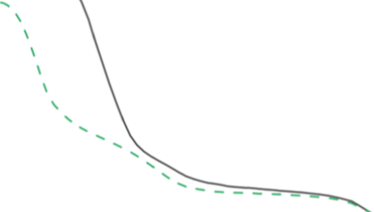

The data file committed next to this chart (first rows):
x, y, pixel_x, pixel_y, gap_before
0.003378, 28.08, 235, 228.0, 0
0.003484, 28.08, 236, 228.0, 0
0.003594, 27.95, 237, 229.0, 0
0.003707, 27.95, 238, 229.0, 0
0.003824, 27.81, 239, 230.0, 0
0.003944, 27.81, 240, 230.0, 0
0.004068, 27.68, 241, 231.0, 0
0.004197, 27.62, 242, 231.5, 0
0.005378, 26.42, 250, 240.5, 1
0.005548, 26.23, 251, 242.0, 0
0.005722, 26.03, 252, 243.5, 0
0.005903, 25.83, 253, 245.0, 0
0.006089, 25.7, 254, 246.0, 0
0.006893, 24.24, 258, 257.0, 1
0.00711, 24.11, 259, 258.0, 0
0.007334, 23.77, 260, 260.5, 0
0.007565, 23.51, 261, 262.5, 0
0.008564, 21.92, 265, 274.5, 1
0.008833, 21.66, 266, 276.5, 0
0.009112, 21.26, 267, 279.5, 0
0.009399, 21.06, 268, 281.0, 0
0.01031, 19.54, 271, 292.5, 1
0.01064, 19.27, 272, 294.5, 0
0.01097, 18.94, 273, 297.0, 0
0.01242, 17.22, 277, 310.0, 1
0.01282, 17.02, 278, 311.5, 0
0.01322, 16.69, 279, 314.0, 0
0.01364, 16.42, 280, 316.0, 0
0.01642, 14.83, 286, 328.0, 1
0.01694, 14.64, 287, 329.5, 0
0.01748, 14.5, 288, 330.5, 0
0.01803, 14.37, 289, 331.5, 0
0.01859, 14.17, 290, 333.0, 0
0.01918, 14.04, 291, 334.0, 0
0.02535, 12.85, 300, 343.0, 1
0.02615, 12.72, 301, 344.0, 0
0.02698, 12.58, 302, 345.0, 0
0.02783, 12.52, 303, 345.5, 0
0.0287, 12.38, 304, 346.5, 0
0.03914, 11.52, 314, 353.0, 1
0.04037, 11.39, 315, 354.0, 0
0.04164, 11.39, 316, 354.0, 0
0.04295, 11.26, 317, 355.0, 0
0.04431, 11.26, 318, 355.0, 0
0.0457, 11.13, 319, 356.0, 0
0.04714, 11.13, 320, 356.0, 0
0.06631, 10.4, 331, 361.5, 1
0.06839, 10.33, 332, 362.0, 0
0.07055, 10.26, 333, 362.5, 0
0.07277, 10.2, 334, 363.0, 0
0.07506, 10.2, 335, 363.0, 0
0.07743, 10.07, 336, 364.0, 0
0.07987, 10.07, 337, 364.0, 0
0.1123, 9.338, 348, 369.5, 1
0.1159, 9.272, 349, 370.0, 0
0.1195, 9.272, 350, 370.0, 0
0.1233, 9.139, 351, 371.0, 0
0.1272, 9.139, 352, 371.0, 0
0.1312, 9.007, 353, 372.0, 0
0.1353, 9.007, 354, 372.0, 0
... 101 more rows
